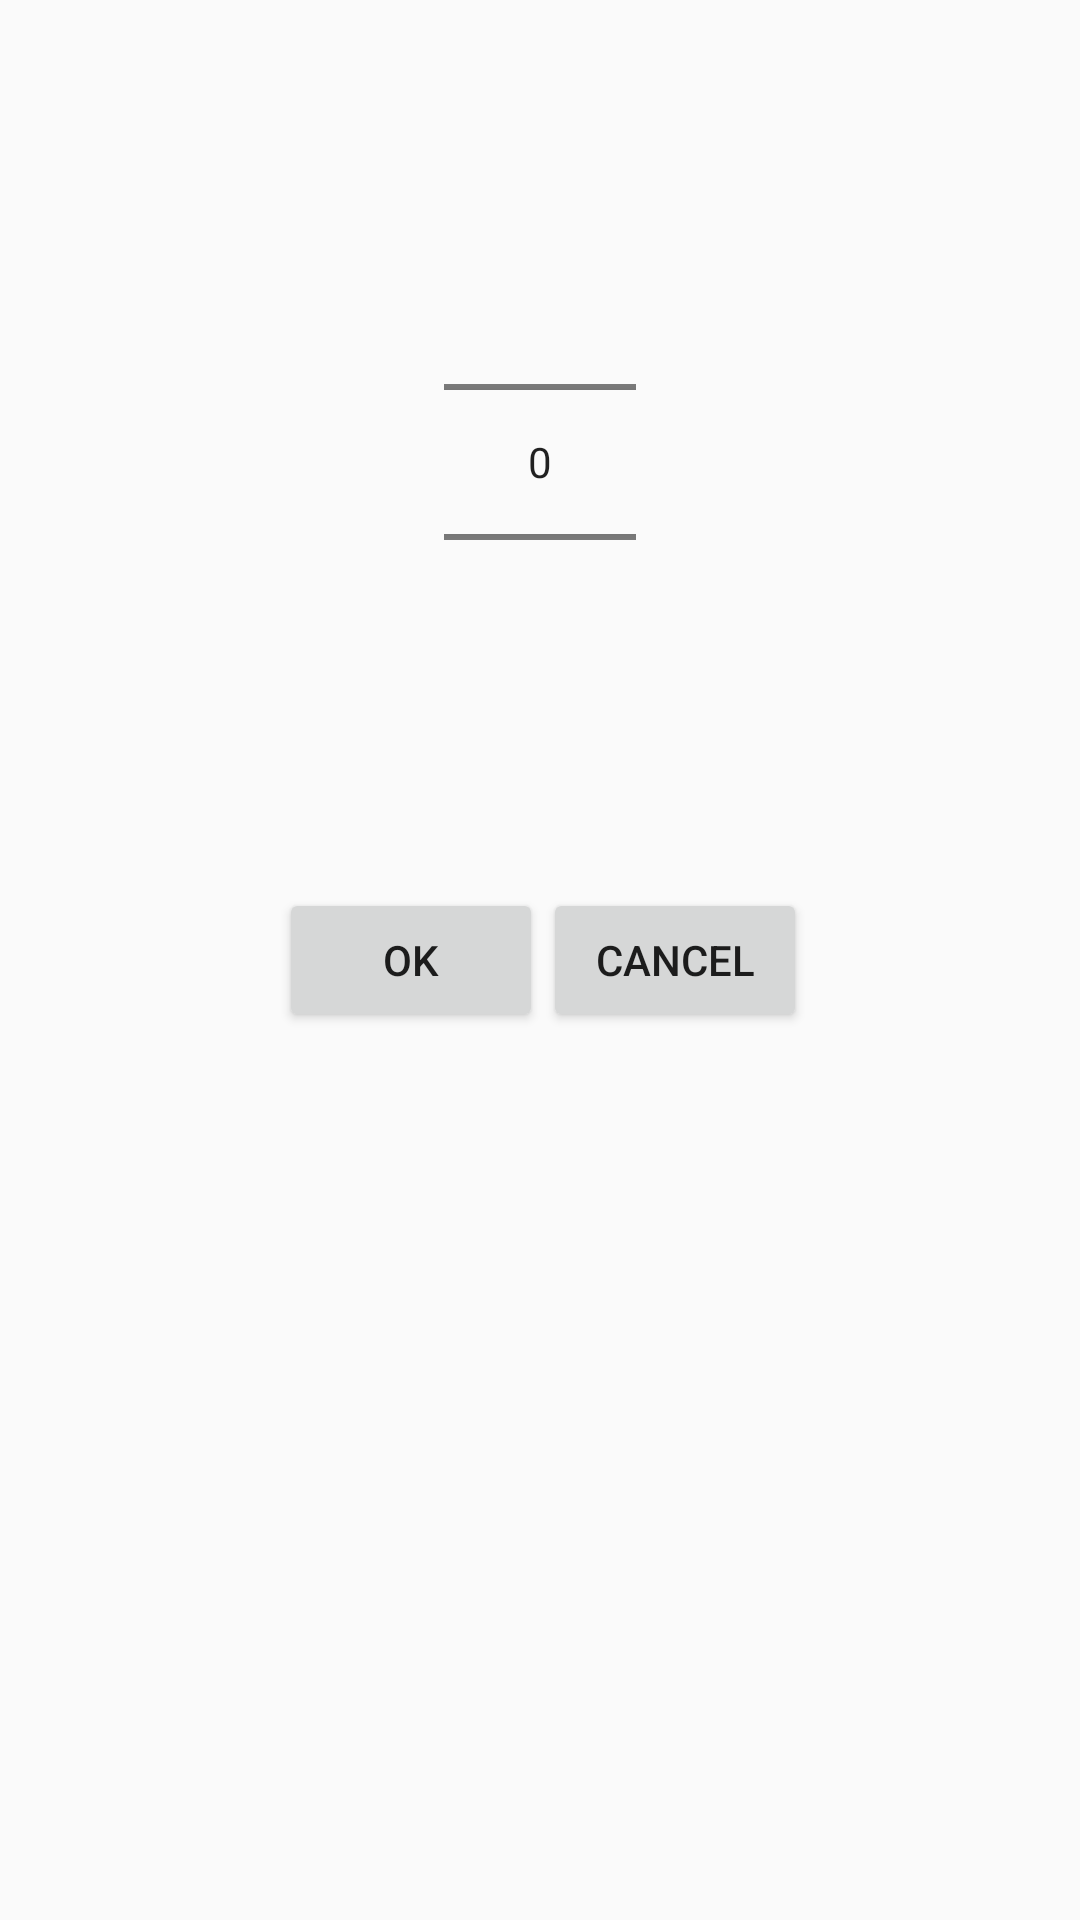

This screen was rendered from an Android layout file. Write that file and the resources it references.
<!-- AndroidManifest.xml: application theme Theme.AppCompat.DayNight.NoActionBar -->
<!-- res/layout/settings_number_dialog.xml -->
<RelativeLayout xmlns:android="http://schemas.android.com/apk/res/android"
    android:layout_width="fill_parent"
    android:layout_height="fill_parent" >

    <NumberPicker
        android:id="@+id/dialogNumPicker"
        android:layout_width="wrap_content"
        android:layout_height="wrap_content"
        android:layout_alignParentTop="true"
        android:layout_centerHorizontal="true"
        android:layout_marginTop="64dp" />

    <Button
        android:id="@+id/dialogNumPicker_cancel"
        android:layout_width="wrap_content"
        android:layout_height="wrap_content"
        android:layout_alignParentEnd="true"
        android:layout_centerVertical="true"
        android:layout_marginEnd="91dp"
        android:text="@string/num_picker_cancel" />

    <Button
        android:id="@+id/dialogNumPicker_ok"
        android:layout_width="wrap_content"
        android:layout_height="wrap_content"
        android:layout_centerVertical="true"
        android:layout_toStartOf="@+id/dialogNumPicker_cancel"
        android:text="@string/num_picker_ok" />

</RelativeLayout>
<!-- resources referenced by this layout -->
<resources>
  <string name="num_picker_cancel">Cancel</string>
  <string name="num_picker_ok">OK</string>
</resources>
